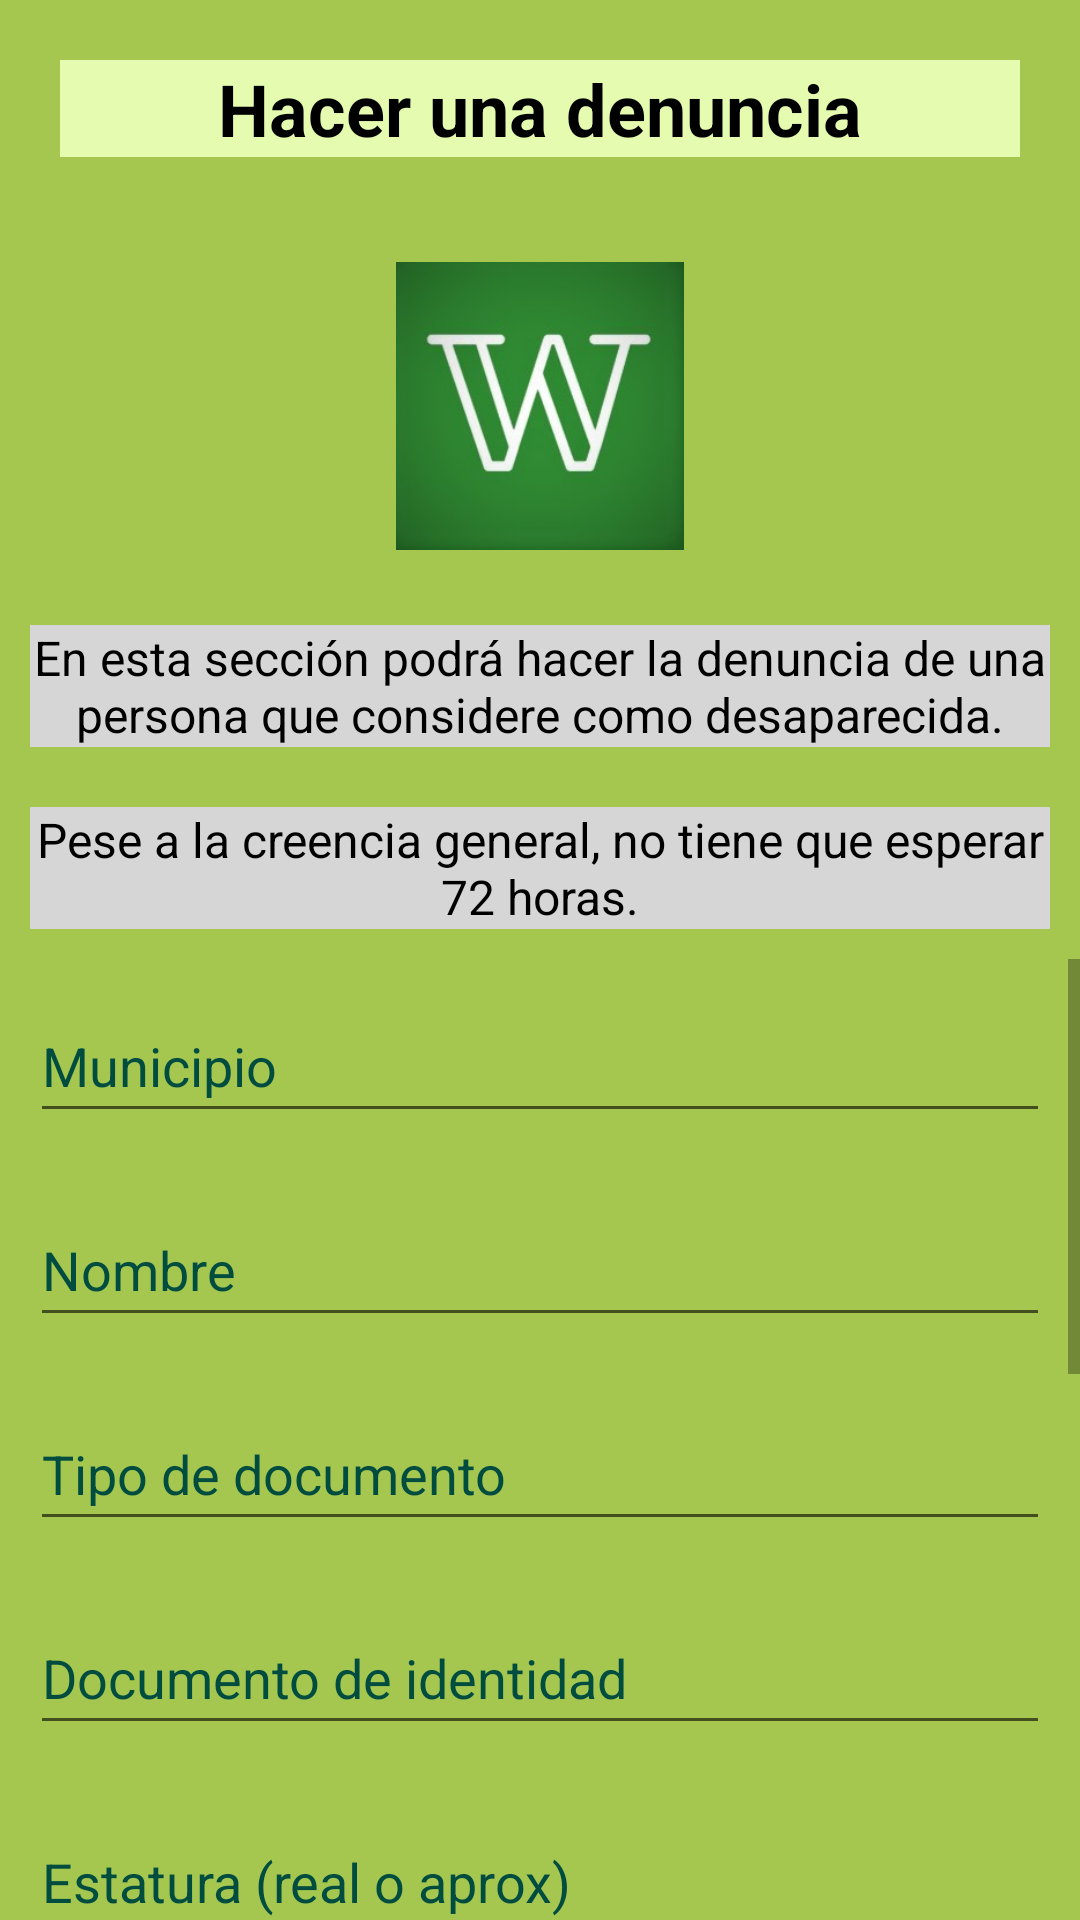

Produce the Android XML layout that renders to this screen, including the resource entries it uses.
<!-- AndroidManifest.xml: application theme Theme.WantedAntioquia -->
<!-- res/layout/activity_capa_denunciar1.xml -->
<?xml version="1.0" encoding="utf-8"?>
<LinearLayout xmlns:android="http://schemas.android.com/apk/res/android"
xmlns:app="http://schemas.android.com/apk/res-auto"
xmlns:tools="http://schemas.android.com/tools"
android:layout_width="match_parent"
android:layout_height="match_parent"
android:orientation="vertical"
tools:context=".capa_denunciar1"
android:background="@color/white"
android:backgroundTint="@color/green">

<TextView
    android:id="@+id/textView13"
    android:layout_width="match_parent"
    android:layout_height="wrap_content"
    android:layout_margin="20dp"
    android:background="@color/green_claro_btn"
    android:text="Hacer una denuncia"
    android:textAlignment="center"
    android:textColor="@color/black"
    android:textColorHint="@color/black"
    android:textSize="24sp"
    android:textStyle="bold" />

<ImageView
    android:id="@+id/imageView4"
    android:layout_width="match_parent"
    android:layout_height="96dp"
    android:layout_margin="15dp"
    android:contentDescription="@string/logo_2_w"
    app:srcCompat="@drawable/logo_1"
    tools:ignore="ImageContrastCheck" />

<TextView
    android:id="@+id/textView2"
    android:layout_width="match_parent"
    android:layout_height="wrap_content"
    android:layout_margin="10dp"
    android:background="#D6D6D6"
    android:text="@string/denuncia_text_ini"
    android:textAlignment="center"
    android:textColor="@color/black"
    android:textSize="16sp" />

<TextView
    android:id="@+id/textView8"
    android:layout_width="match_parent"
    android:layout_height="wrap_content"
    android:layout_margin="10dp"
    android:background="#D6D6D6"
    android:text="@string/denuncia_text_ini2"
    android:textAlignment="center"
    android:textColor="@color/black"
    android:textSize="16sp" />

<ScrollView
    android:layout_width="match_parent"
    android:layout_height="match_parent">

    <LinearLayout
        android:layout_width="match_parent"
        android:layout_height="wrap_content"
        android:orientation="vertical">

        <EditText
            android:id="@+id/verMunicipioDenunc"
            android:layout_width="match_parent"
            android:layout_height="wrap_content"
            android:layout_margin="10dp"
            android:ems="10"
            android:hint="@string/text_municipio"
            android:inputType="textPersonName"
            android:minHeight="48dp"
            android:textColor="#004D40"
            android:textColorHint="#004D40" />

        <EditText
            android:id="@+id/verNombreDenunci2"
            android:layout_width="match_parent"
            android:layout_height="wrap_content"
            android:layout_margin="10dp"
            android:ems="10"
            android:hint="@string/text_nombre"
            android:inputType="textPersonName"
            android:minHeight="48dp"
            android:textColor="#004D40"
            android:textColorHint="#004D40" />

        <EditText
            android:id="@+id/verTipoDocumenDenun"
            android:layout_width="match_parent"
            android:layout_height="wrap_content"
            android:layout_margin="10dp"
            android:ems="10"
            android:hint="@string/text_documento"
            android:inputType="textPersonName"
            android:minHeight="48dp"
            android:textColor="#004D40"
            android:textColorHint="#004D40" />

        <EditText
            android:id="@+id/verDocumentoDenunci"
            android:layout_width="match_parent"
            android:layout_height="wrap_content"
            android:layout_margin="10dp"
            android:ems="10"
            android:hint="@string/doc_de_id"
            android:inputType="number"
            android:minHeight="48dp"
            android:textColorHint="#004D40" />

        <EditText
            android:id="@+id/verEstaturaDenunci"
            android:layout_width="match_parent"
            android:layout_height="wrap_content"
            android:layout_margin="10dp"
            android:ems="10"
            android:hint="@string/estatura"
            android:inputType="numberDecimal"
            android:minHeight="48dp"
            android:textColorHint="#004D40" />

        <EditText
            android:id="@+id/verEdadDenunci"
            android:layout_width="match_parent"
            android:layout_height="wrap_content"
            android:layout_margin="10dp"
            android:ems="10"
            android:hint="@string/edad"
            android:inputType="number"
            android:textColorHint="#004D40" />

        <EditText
            android:id="@+id/verGeneroDenun"
            android:layout_width="match_parent"
            android:layout_height="wrap_content"
            android:layout_margin="10dp"
            android:ems="10"
            android:hint="@string/text_genero"
            android:inputType="textPersonName"
            android:minHeight="48dp"
            android:textColor="#004D40"
            android:textColorHint="#004D40" />

        <EditText
            android:id="@+id/verEnfermedadesDenunci"
            android:layout_width="match_parent"
            android:layout_height="wrap_content"
            android:layout_margin="10dp"
            android:ems="10"
            android:gravity="start|top"
            android:hint="@string/enfermedad"
            android:inputType="textMultiLine"
            android:textColorHint="#004D40" />

        <EditText
            android:id="@+id/verInfoAdiciDenunci"
            android:layout_width="match_parent"
            android:layout_height="wrap_content"
            android:layout_margin="10dp"
            android:ems="10"
            android:gravity="start|top"
            android:hint="@string/text_info_adic"
            android:inputType="textMultiLine"
            android:textColorHint="#004D40" />

        <EditText
            android:id="@+id/verFechaDesapaDenunci"
            android:layout_width="match_parent"
            android:layout_height="wrap_content"
            android:layout_margin="10dp"
            android:ems="10"
            android:gravity="start|top"
            android:hint="@string/fecha_des"
            android:inputType="textMultiLine"
            android:textColorHint="#004D40" />

        <LinearLayout
            android:layout_width="match_parent"
            android:layout_height="match_parent"
            android:orientation="horizontal">

            <Button
                android:id="@+id/btnVerDenuncia"
                android:layout_width="wrap_content"
                android:layout_height="wrap_content"
                android:layout_margin="20dp"
                android:layout_weight="1"
                android:backgroundTint="@color/blue"
                android:onClick="reportarPersona"
                android:text="@string/denunciar"
                android:textColor="@color/black" />

            <Button
                android:id="@+id/btnCancelaBusqueda"
                android:layout_width="wrap_content"
                android:layout_height="wrap_content"
                android:layout_margin="20dp"
                android:layout_weight="1"
                android:backgroundTint="@color/orange"
                android:text="@string/cancelar"
                android:textColor="@color/black"
                android:onClick="cancelarDenuncia"/>
        </LinearLayout>
    </LinearLayout>


</ScrollView>

</LinearLayout>
<!-- resources referenced by this layout -->
<resources>
  <color name="black">#FF000000</color>
  <color name="blue">#0086D9</color>
  <color name="green">#A5C750</color>
  <color name="green_claro_btn">#E5FBB0</color>
  <color name="orange">#ECA51C</color>
  <color name="white">#FFFFFF</color>
  <!-- drawable logo_1: jpg bitmap (drawable, 34185 bytes) -->
  <string name="cancelar">cancelar</string>
  <string name="denuncia_text_ini">En esta sección podrá hacer la denuncia de una persona que considere como desaparecida.</string>
  <string name="denuncia_text_ini2">Pese a la creencia general, no tiene que esperar 72 horas.</string>
  
      //spinner municipio
  <string name="denunciar">Denunciar</string>
  
  
      //-----para Capa Opciones cada botón------
  <string name="doc_de_id">Documento de identidad</string>
  <string name="edad">Edad (real o aprox)</string>
  <string name="enfermedad">Enfermedades</string>
  <string name="estatura">Estatura (real o aprox)</string>
  <string name="fecha_des">Fecha de desaparición</string>
  <string name="logo_2_w">logo 2</string>
  <string name="text_documento">Tipo de documento</string>
  <string name="text_genero">Género</string>
  <string name="text_info_adic">Información adicional</string>
  
      //-----Para capa denunciar------
  <string name="text_municipio">Municipio</string>
  <string name="text_nombre">Nombre</string>
  <style name="Theme.WantedAntioquia" parent="Theme.MaterialComponents.DayNight">
          
  
          
          <item name="colorSecondary">@color/green</item>
          <item name="colorSecondaryVariant">@color/black</item>
          <item name="colorOnSecondary">@color/white</item>
          
          <item name="android:statusBarColor" tools:targetApi="l">?attr/colorPrimaryVariant</item>
          
          <item name="colorPrimaryVariant">@color/green</item>
          <item name="colorPrimary">@color/green_claro_btn</item>
          <item name="colorOnPrimary">@color/white</item>
      </style>
</resources>
